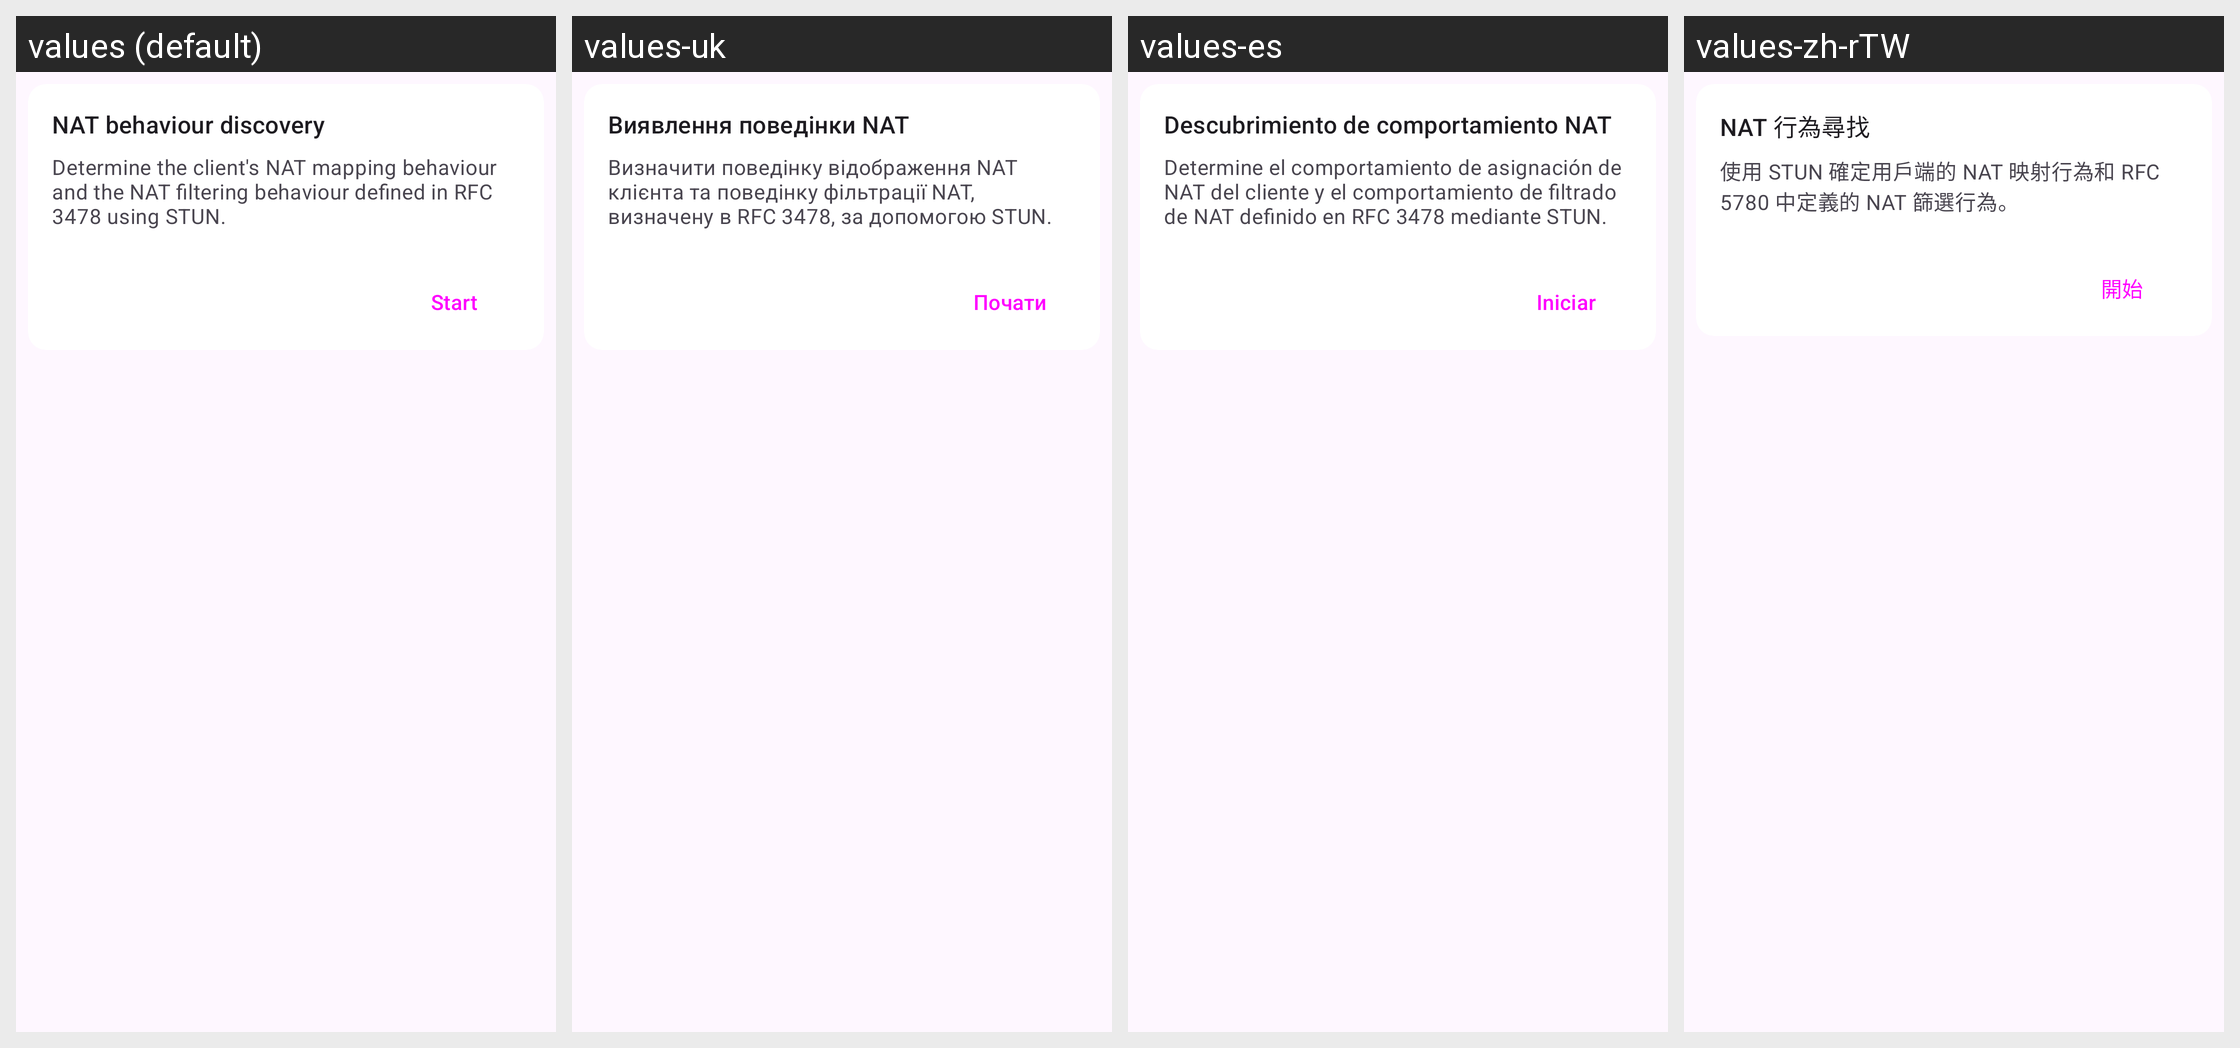

Strings drawn on this Android screen and how each of the app's shown locales translates them:
Android screen res/layout/layout_network.xml rendered under 4 locales, left to right: values (default), values-uk, values-es, values-zh-rTW. Device: Nexus 5 (rendered at 1080×1920; each locale shown at half size, 540×960, under a caption strip naming it); theme Theme.Start.
Other locales in the repository, not shown: values-ar, values-be, values-de, values-fa, values-fr, values-in, values-ja, values-nb-rNO, values-ru, values-tr, values-zh-rCN, values-zh-rHK.
Strings drawn on this screen, with the default value and each locale's value (text and hints the layout hard-codes, and strings that could not be matched under every locale, appear in the picture but are not listed):

stun_test
  values: NAT behaviour discovery
  values-uk: Виявлення поведінки NAT
  values-es: Descubrimiento de comportamiento NAT
  values-zh-rTW: NAT 行為尋找

stun_test_summary
  values: Determine the client's NAT mapping behaviour and the NAT filtering behaviour defined in RFC 3478 using STUN.
  values-uk: Визначити поведінку відображення NAT клієнта та поведінку фільтрації NAT, визначену в RFC 3478, за допомогою STUN.
  values-es: Determine el comportamiento de asignación de NAT del cliente y el comportamiento de filtrado de NAT definido en RFC 3478 mediante STUN.
  values-zh-rTW: 使用 STUN 確定用戶端的 NAT 映射行為和 RFC 5780 中定義的 NAT 篩選行為。

start
  values: Start
  values-uk: Почати
  values-es: Iniciar
  values-zh-rTW: 開始
